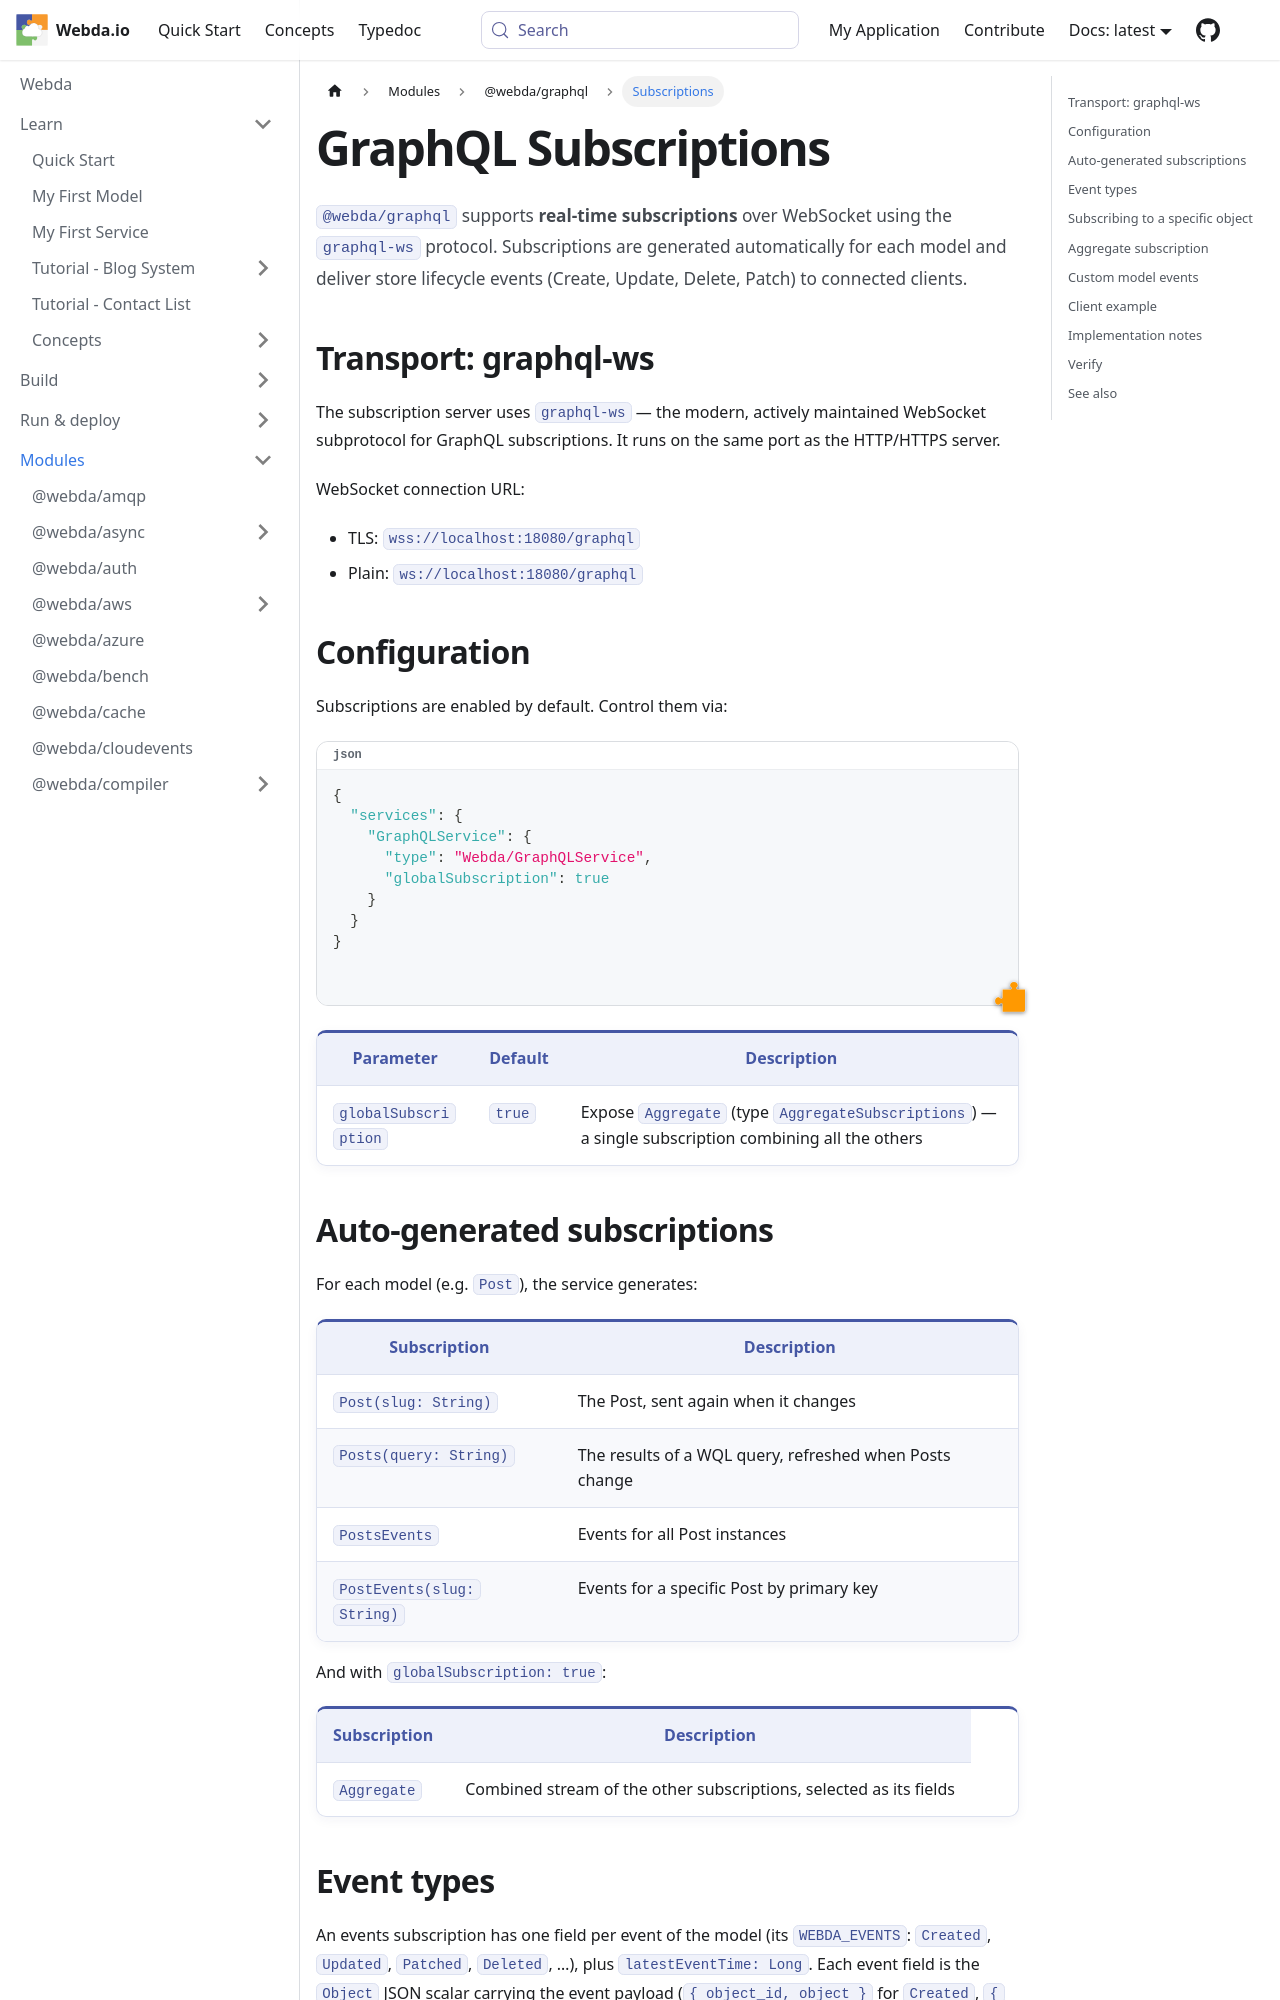

repository: loopingz/webda.io · page: docs/Modules/graphql/Subscriptions/index.html · generator: docusaurus

---
sidebar_position: 4
sidebar_label: Subscriptions
---

# GraphQL Subscriptions

`@webda/graphql` supports **real-time subscriptions** over WebSocket using the `graphql-ws` protocol. Subscriptions are generated automatically for each model and deliver store lifecycle events (Create, Update, Delete, Patch) to connected clients.

## Transport: graphql-ws

The subscription server uses [`graphql-ws`](https://github.com/enisdenjo/graphql-ws) — the modern, actively maintained WebSocket subprotocol for GraphQL subscriptions. It runs on the same port as the HTTP/HTTPS server.

WebSocket connection URL:
- TLS: `wss://localhost:18080/graphql`
- Plain: `ws://localhost:18080/graphql`

## Configuration

Subscriptions are enabled by default. Control them via:

```json
{
  "services": {
    "GraphQLService": {
      "type": "Webda/GraphQLService",
      "globalSubscription": true
    }
  }
}
```

| Parameter | Default | Description |
|-----------|---------|-------------|
| `globalSubscription` | `true` | Expose `Aggregate` (type `AggregateSubscriptions`) — a single subscription combining all the others |

## Auto-generated subscriptions

For each model (e.g. `Post`), the service generates:

| Subscription | Description |
|-------------|-------------|
| `Post(slug: String)` | The Post, sent again when it changes |
| `Posts(query: String)` | The results of a WQL query, refreshed when Posts change |
| `PostsEvents` | Events for all Post instances |
| `PostEvents(slug: String)` | Events for a specific Post by primary key |

And with `globalSubscription: true`:

| Subscription | Description |
|-------------|-------------|
| `Aggregate` | Combined stream of the other subscriptions, selected as its fields |
